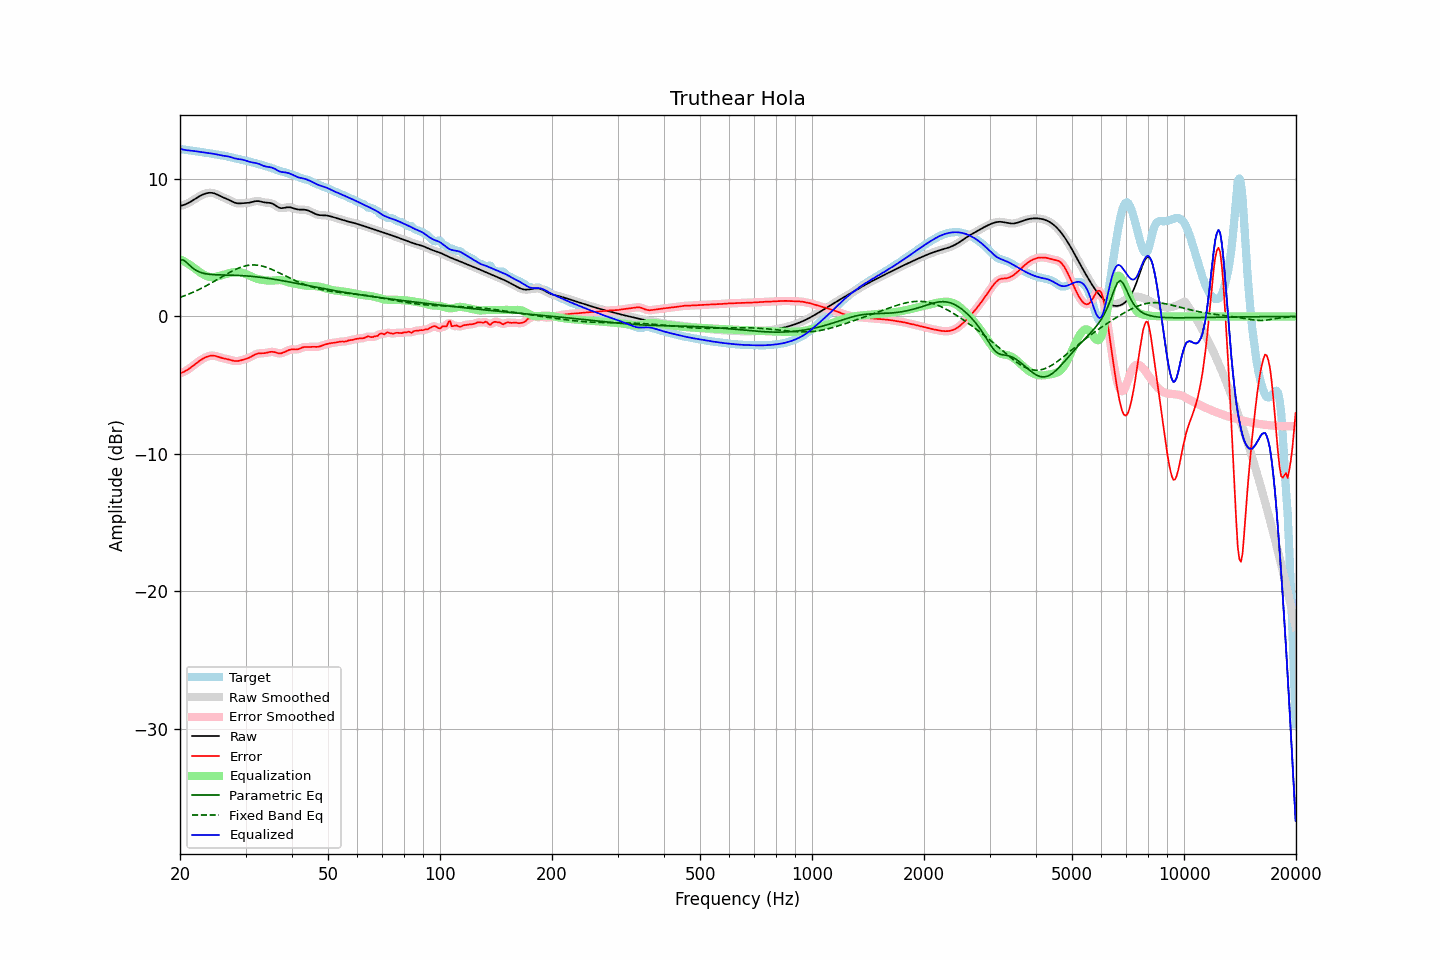

Values plotted in this chart, from the file beside it:
frequency, raw, error, smoothed, error_smoothed, equalization, parametric_eq, fixed_band_eq, equalized_raw, equalized_smoothed, target
20.00, 8.04, -4.13, 8.04, -4.13, 4.16, 4.13, 1.39, 12.20, 12.20, 12.17
20.20, 8.07, -4.10, 8.07, -4.10, 4.10, 4.12, 1.43, 12.17, 12.17, 12.16
20.40, 8.10, -4.05, 8.10, -4.05, 4.04, 4.11, 1.47, 12.14, 12.14, 12.15
20.61, 8.14, -3.99, 8.14, -3.99, 3.98, 4.02, 1.52, 12.12, 12.12, 12.13
20.81, 8.19, -3.93, 8.19, -3.93, 3.91, 3.94, 1.56, 12.10, 12.10, 12.12
21.02, 8.25, -3.85, 8.25, -3.85, 3.84, 3.83, 1.61, 12.08, 12.08, 12.10
21.23, 8.31, -3.78, 8.31, -3.77, 3.76, 3.72, 1.65, 12.07, 12.07, 12.08
21.44, 8.38, -3.69, 8.38, -3.69, 3.69, 3.61, 1.70, 12.06, 12.06, 12.06
21.66, 8.45, -3.60, 8.45, -3.60, 3.60, 3.51, 1.75, 12.05, 12.05, 12.05
21.87, 8.52, -3.51, 8.52, -3.51, 3.51, 3.43, 1.81, 12.03, 12.03, 12.03
22.09, 8.60, -3.42, 8.60, -3.42, 3.42, 3.35, 1.86, 12.01, 12.02, 12.01
22.31, 8.67, -3.33, 8.67, -3.33, 3.33, 3.29, 1.92, 12.00, 12.00, 12.00
22.54, 8.74, -3.24, 8.74, -3.24, 3.25, 3.24, 1.97, 11.98, 11.98, 11.98
22.76, 8.80, -3.16, 8.80, -3.16, 3.17, 3.20, 2.03, 11.97, 11.97, 11.97
22.99, 8.86, -3.09, 8.86, -3.09, 3.09, 3.16, 2.09, 11.95, 11.95, 11.95
23.22, 8.91, -3.03, 8.91, -3.03, 3.03, 3.13, 2.15, 11.93, 11.93, 11.93
23.45, 8.95, -2.97, 8.95, -2.97, 2.97, 3.11, 2.21, 11.91, 11.91, 11.91
23.69, 8.97, -2.92, 8.97, -2.92, 2.92, 3.09, 2.28, 11.90, 11.90, 11.90
23.92, 8.99, -2.88, 8.99, -2.88, 2.89, 3.07, 2.34, 11.88, 11.88, 11.88
24.16, 9.00, -2.86, 9.00, -2.86, 2.87, 3.06, 2.40, 11.87, 11.87, 11.86
24.40, 8.99, -2.85, 8.99, -2.85, 2.86, 3.05, 2.47, 11.85, 11.85, 11.84
24.65, 8.96, -2.85, 8.96, -2.86, 2.87, 3.04, 2.54, 11.83, 11.83, 11.82
24.89, 8.93, -2.87, 8.92, -2.88, 2.88, 3.03, 2.61, 11.81, 11.81, 11.80
25.14, 8.88, -2.91, 8.88, -2.91, 2.91, 3.03, 2.67, 11.78, 11.78, 11.78
25.39, 8.82, -2.94, 8.82, -2.94, 2.94, 3.02, 2.74, 11.76, 11.76, 11.76
25.65, 8.76, -2.98, 8.76, -2.98, 2.97, 3.02, 2.81, 11.73, 11.73, 11.74
25.91, 8.71, -3.02, 8.71, -3.02, 3.00, 3.02, 2.88, 11.71, 11.71, 11.72
26.16, 8.65, -3.05, 8.66, -3.05, 3.04, 3.02, 2.95, 11.69, 11.69, 11.70
26.43, 8.61, -3.07, 8.61, -3.07, 3.07, 3.01, 3.02, 11.68, 11.68, 11.68
26.69, 8.56, -3.10, 8.56, -3.10, 3.10, 3.01, 3.08, 11.66, 11.66, 11.65
26.96, 8.50, -3.12, 8.50, -3.12, 3.14, 3.01, 3.15, 11.64, 11.64, 11.63
27.23, 8.45, -3.15, 8.45, -3.15, 3.17, 3.01, 3.21, 11.61, 11.61, 11.60
27.50, 8.39, -3.19, 8.39, -3.19, 3.19, 3.00, 3.28, 11.58, 11.58, 11.57
27.77, 8.33, -3.22, 8.33, -3.22, 3.21, 3.00, 3.34, 11.54, 11.54, 11.54
28.05, 8.28, -3.24, 8.28, -3.24, 3.22, 3.00, 3.39, 11.50, 11.51, 11.52
28.33, 8.25, -3.25, 8.25, -3.25, 3.23, 2.99, 3.45, 11.48, 11.48, 11.49
28.62, 8.23, -3.24, 8.23, -3.24, 3.23, 2.99, 3.50, 11.46, 11.46, 11.47
28.90, 8.22, -3.22, 8.22, -3.22, 3.22, 2.98, 3.54, 11.44, 11.44, 11.45
29.19, 8.23, -3.19, 8.23, -3.19, 3.20, 2.97, 3.59, 11.42, 11.42, 11.42
29.48, 8.24, -3.16, 8.24, -3.16, 3.17, 2.97, 3.63, 11.40, 11.40, 11.39
29.78, 8.24, -3.12, 8.24, -3.12, 3.13, 2.96, 3.66, 11.37, 11.37, 11.37
30.08, 8.25, -3.08, 8.25, -3.09, 3.09, 2.95, 3.69, 11.34, 11.34, 11.34
30.38, 8.26, -3.05, 8.26, -3.04, 3.04, 2.94, 3.71, 11.30, 11.30, 11.31
30.68, 8.27, -3.00, 8.28, -3.00, 2.98, 2.93, 3.73, 11.26, 11.26, 11.27
30.99, 8.30, -2.94, 8.30, -2.94, 2.93, 2.92, 3.74, 11.23, 11.23, 11.24
31.30, 8.33, -2.88, 8.33, -2.88, 2.87, 2.91, 3.75, 11.20, 11.21, 11.21
31.61, 8.36, -2.82, 8.36, -2.82, 2.82, 2.90, 3.75, 11.19, 11.19, 11.18
31.93, 8.39, -2.76, 8.38, -2.76, 2.78, 2.89, 3.74, 11.17, 11.16, 11.14
32.24, 8.39, -2.72, 8.39, -2.72, 2.74, 2.88, 3.73, 11.14, 11.14, 11.11
32.57, 8.39, -2.69, 8.39, -2.69, 2.71, 2.86, 3.72, 11.10, 11.10, 11.08
32.89, 8.37, -2.68, 8.37, -2.68, 2.69, 2.85, 3.70, 11.05, 11.05, 11.05
33.22, 8.34, -2.68, 8.34, -2.67, 2.66, 2.83, 3.67, 11.00, 11.00, 11.01
33.55, 8.31, -2.67, 8.31, -2.67, 2.65, 2.82, 3.64, 10.96, 10.96, 10.98
33.89, 8.29, -2.66, 8.29, -2.66, 2.63, 2.80, 3.60, 10.92, 10.92, 10.95
34.23, 8.28, -2.64, 8.28, -2.64, 2.62, 2.79, 3.56, 10.89, 10.90, 10.91
34.57, 8.27, -2.61, 8.27, -2.61, 2.61, 2.77, 3.52, 10.88, 10.88, 10.88
34.92, 8.26, -2.58, 8.25, -2.58, 2.60, 2.75, 3.48, 10.86, 10.86, 10.84
35.27, 8.23, -2.57, 8.23, -2.57, 2.61, 2.73, 3.43, 10.83, 10.83, 10.80
35.62, 8.18, -2.58, 8.18, -2.58, 2.61, 2.72, 3.38, 10.79, 10.79, 10.76
35.97, 8.11, -2.60, 8.11, -2.61, 2.63, 2.70, 3.32, 10.74, 10.73, 10.71
... 635 more rows
